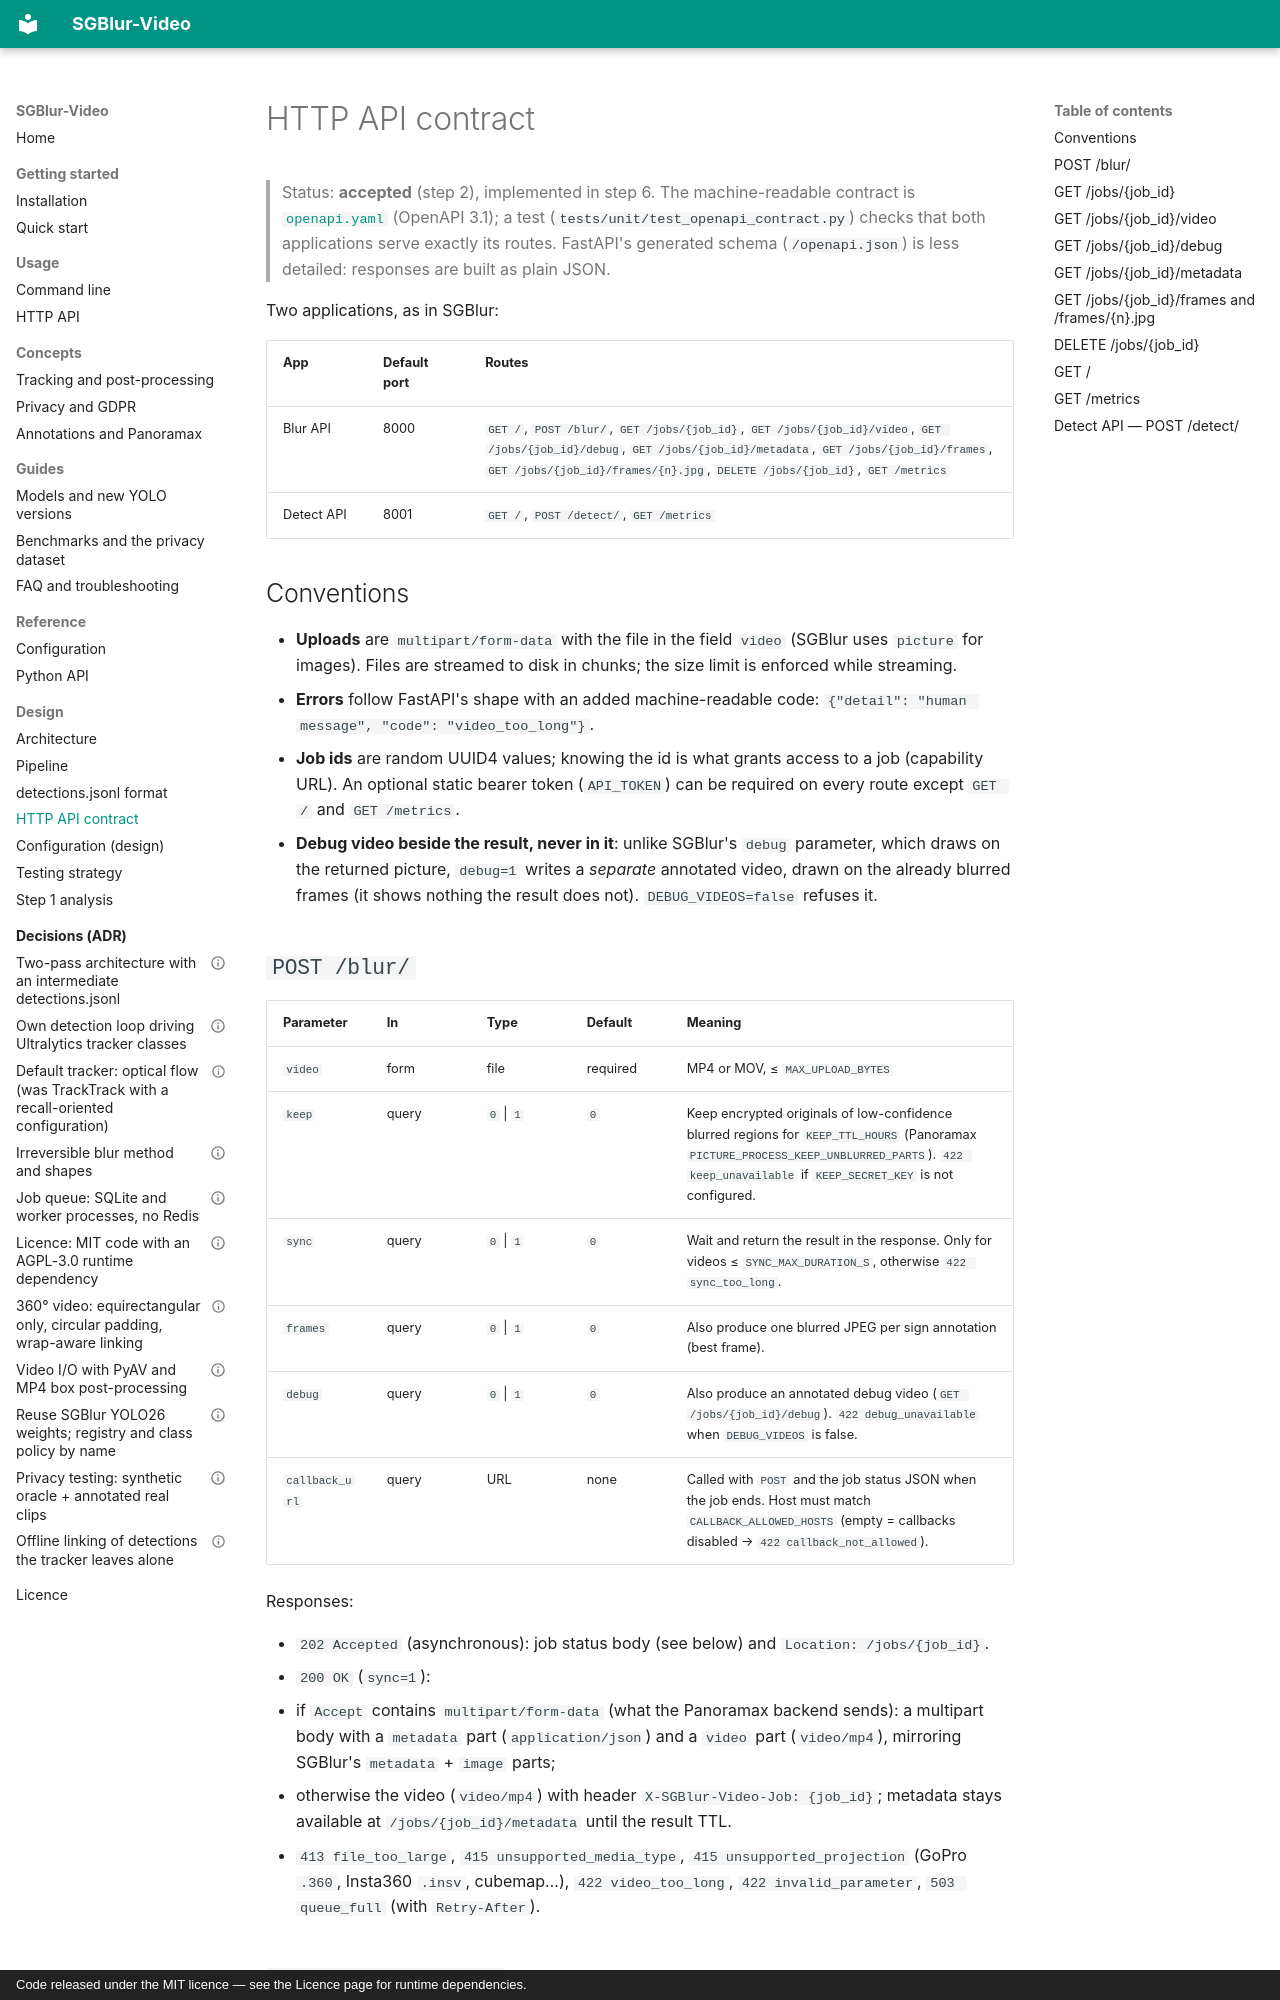

repository: KylianAUBRY/SGBlur_Video · page: design/api/index.html · generator: mkdocs · copyright: Code released under the MIT licence — see the Licence page for runtime dependencies.

# HTTP API contract

> Status: **accepted** (step 2), implemented in step 6. The machine-readable
> contract is [`openapi.yaml`](openapi.yaml) (OpenAPI 3.1); a test
> (`tests/unit/test_openapi_contract.py`) checks that both applications serve
> exactly its routes. FastAPI's generated schema (`/openapi.json`) is less
> detailed: responses are built as plain JSON.

Two applications, as in SGBlur:

| App | Default port | Routes |
|---|---|---|
| Blur API | 8000 | `GET /`, `POST /blur/`, `GET /jobs/{job_id}`, `GET /jobs/{job_id}/video`, `GET /jobs/{job_id}/debug`, `GET /jobs/{job_id}/metadata`, `GET /jobs/{job_id}/frames`, `GET /jobs/{job_id}/frames/{n}.jpg`, `DELETE /jobs/{job_id}`, `GET /metrics` |
| Detect API | 8001 | `GET /`, `POST /detect/`, `GET /metrics` |

## Conventions

- **Uploads** are `multipart/form-data` with the file in the field `video` (SGBlur uses `picture` for images). Files are streamed to disk in chunks; the size limit is enforced while streaming.
- **Errors** follow FastAPI's shape with an added machine-readable code: `{"detail": "human message", "code": "video_too_long"}`.
- **Job ids** are random UUID4 values; knowing the id is what grants access to a job (capability URL). An optional static bearer token (`API_TOKEN`) can be required on every route except `GET /` and `GET /metrics`.
- **Debug video beside the result, never in it**: unlike SGBlur's `debug` parameter, which draws on the returned picture, `debug=1` writes a *separate* annotated video, drawn on the already blurred frames (it shows nothing the result does not). `DEBUG_VIDEOS=false` refuses it.

## `POST /blur/`

| Parameter | In | Type | Default | Meaning |
|---|---|---|---|---|
| `video` | form | file | required | MP4 or MOV, ≤ `MAX_UPLOAD_BYTES` |
| `keep` | query | `0` \| `1` | `0` | Keep encrypted originals of low-confidence blurred regions for `KEEP_TTL_HOURS` (Panoramax `PICTURE_PROCESS_KEEP_UNBLURRED_PARTS`). `422 keep_unavailable` if `KEEP_SECRET_KEY` is not configured. |
| `sync` | query | `0` \| `1` | `0` | Wait and return the result in the response. Only for videos ≤ `SYNC_MAX_DURATION_S`, otherwise `422 sync_too_long`. |
| `frames` | query | `0` \| `1` | `0` | Also produce one blurred JPEG per sign annotation (best frame). |
| `debug` | query | `0` \| `1` | `0` | Also produce an annotated debug video (`GET /jobs/{job_id}/debug`). `422 debug_unavailable` when `DEBUG_VIDEOS` is false. |
| `callback_url` | query | URL | none | Called with `POST` and the job status JSON when the job ends. Host must match `CALLBACK_ALLOWED_HOSTS` (empty = callbacks disabled → `422 callback_not_allowed`). |

Responses:

- `202 Accepted` (asynchronous): job status body (see below) and `Location: /jobs/{job_id}`.
- `200 OK` (`sync=1`):
  - if `Accept` contains `multipart/form-data` (what the Panoramax backend sends): a multipart body with a `metadata` part (`application/json`) and a `video` part (`video/mp4`), mirroring SGBlur's `metadata` + `image` parts;
  - otherwise the video (`video/mp4`) with header `X-SGBlur-Video-Job: {job_id}`; metadata stays available at `/jobs/{job_id}/metadata` until the result TTL.
- `413 file_too_large`, `415 unsupported_media_type`, `415 unsupported_projection` (GoPro `.360`, Insta360 `.insv`, cubemap…), `422 video_too_long`, `422 invalid_parameter`, `503 queue_full` (with `Retry-After`).
